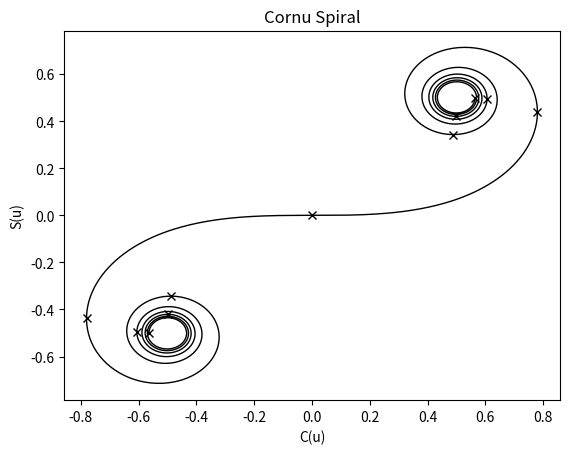

Python code for this plot:
#Fresnel Integrals
# [redacted]
#19-Feb-'19

import numpy as np
import scipy.integrate as integrate
import matplotlib.pyplot as plt

"""No. of steps in the plot"""
n = 1000

"""Upper limit of integral"""
u_max = 5

"""U values"""
u_vals = np.linspace(-u_max, u_max, num=n)

"""Set up coordinate value arrays"""
x_val = np.zeros(n)
y_val = np.zeros(n)

"""Compute coordinate values"""
tally = 0
for i in u_vals:
    fresnel_c = integrate.quad(lambda x: np.cos(np.pi * x**2/2), 0, i)
    fresnel_s = integrate.quad(lambda x: np.sin(np.pi * x**2/2), 0, i)
    x_val[tally] = fresnel_c[0]
    y_val[tally] = fresnel_s[0]
    tally += 1

"""Set up marker coordinate values"""
x_marker_val = np.zeros(2*u_max+1)
y_marker_val = np.zeros(2*u_max+1)

"""Compute markers"""
tally2 = 0
for i in range(-u_max, u_max+1):
    fresnel_c = integrate.quad(lambda x: np.cos(np.pi * x**2/2), 0, i)
    fresnel_s = integrate.quad(lambda x: np.sin(np.pi * x**2/2), 0, i)
    x_marker_val[tally2] = fresnel_c[0]
    y_marker_val[tally2] = fresnel_s[0]
    tally2 += 1


"""Plot Cornu Spiral"""
plt.plot(x_val, y_val, linewidth=1, color="#000000")
plt.plot(x_marker_val, y_marker_val, linewidth=0, marker="x", color="#000000")
plt.title("Cornu Spiral")
plt.xlabel("C(u)")
plt.ylabel("S(u)")
plt.savefig(fname = "fresnel_plot.pdf")
plt.show()
